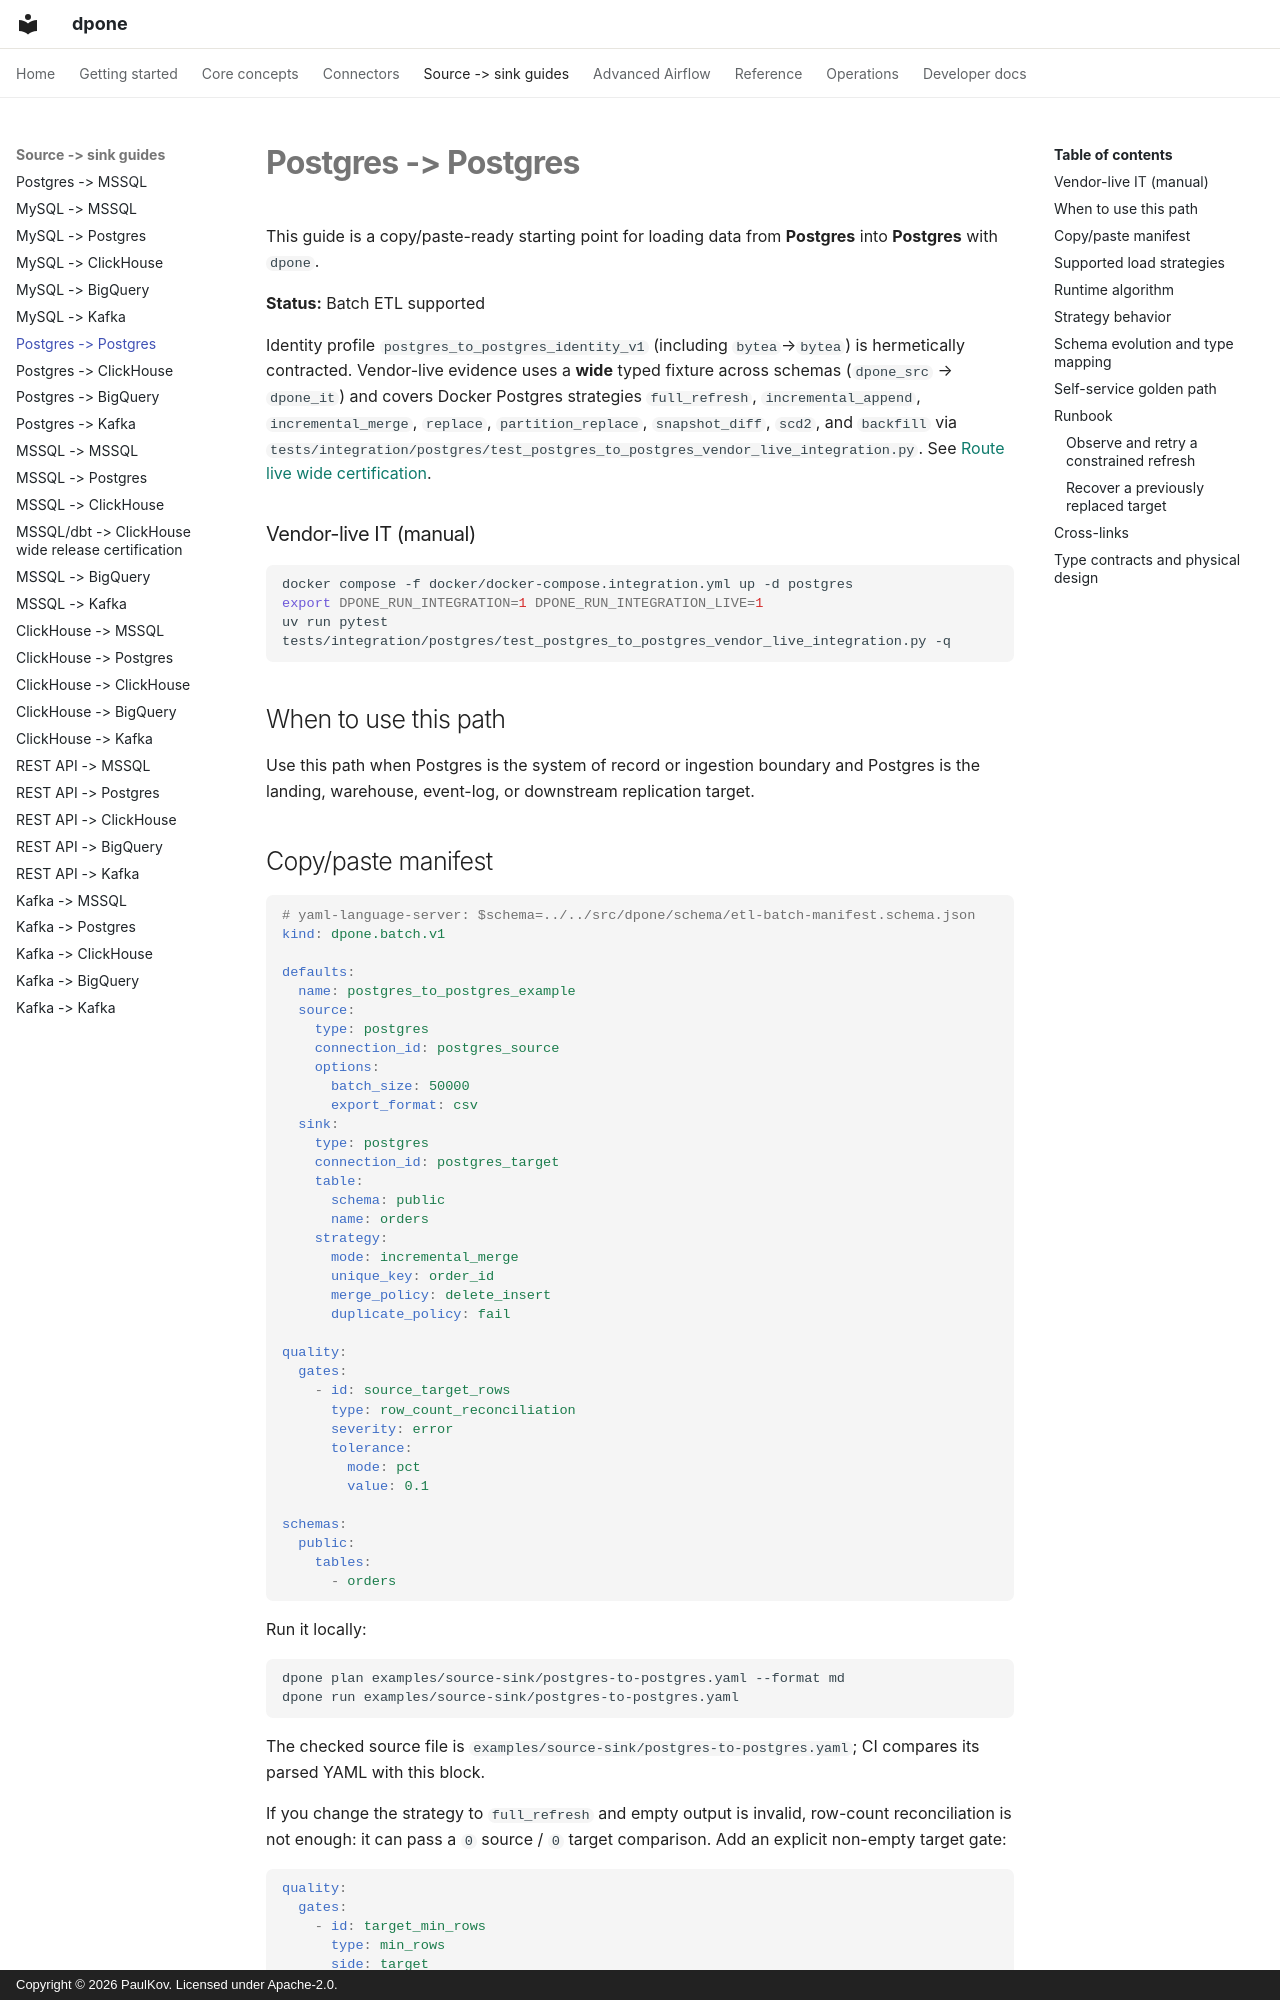

repository: PaulKov/dpone · page: source-sink/postgres-to-postgres/index.html · generator: mkdocs · copyright: Copyright © 2026 PaulKov. Licensed under Apache-2.0.

# Postgres -> Postgres

This guide is a copy/paste-ready starting point for loading data from **Postgres** into **Postgres** with `dpone`.

**Status:** Batch ETL supported

Identity profile `postgres_to_postgres_identity_v1` (including `bytea`→`bytea`)
is hermetically contracted. Vendor-live evidence uses a **wide** typed fixture
across schemas (`dpone_src` → `dpone_it`) and covers Docker Postgres strategies
`full_refresh`, `incremental_append`, `incremental_merge`, `replace`,
`partition_replace`, `snapshot_diff`, `scd2`, and `backfill` via
`tests/integration/postgres/test_postgres_to_postgres_vendor_live_integration.py`.
See [Route live wide certification](../testing/route-live-wide-certification.md).

### Vendor-live IT (manual)

```bash
docker compose -f docker/docker-compose.integration.yml up -d postgres
export DPONE_RUN_INTEGRATION=1 DPONE_RUN_INTEGRATION_LIVE=1
uv run pytest tests/integration/postgres/test_postgres_to_postgres_vendor_live_integration.py -q
```

## When to use this path

Use this path when Postgres is the system of record or ingestion boundary and Postgres is the landing, warehouse, event-log, or downstream replication target.

## Copy/paste manifest

```yaml
# yaml-language-server: $schema=../../src/dpone/schema/etl-batch-manifest.schema.json
kind: dpone.batch.v1

defaults:
  name: postgres_to_postgres_example
  source:
    type: postgres
    connection_id: postgres_source
    options:
      batch_size: 50000
      export_format: csv
  sink:
    type: postgres
    connection_id: postgres_target
    table:
      schema: public
      name: orders
    strategy:
      mode: incremental_merge
      unique_key: order_id
      merge_policy: delete_insert
      duplicate_policy: fail

quality:
  gates:
    - id: source_target_rows
      type: row_count_reconciliation
      severity: error
      tolerance:
        mode: pct
        value: 0.1

schemas:
  public:
    tables:
      - orders
```

Run it locally:

```bash
dpone plan examples/source-sink/postgres-to-postgres.yaml --format md
dpone run examples/source-sink/postgres-to-postgres.yaml
```

The checked source file is `examples/source-sink/postgres-to-postgres.yaml`;
CI compares its parsed YAML with this block.

If you change the strategy to `full_refresh` and empty output is invalid,
row-count reconciliation is not enough: it can pass a `0` source / `0` target
comparison. Add an explicit non-empty target gate:

```yaml
quality:
  gates:
    - id: target_min_rows
      type: min_rows
      side: target
      threshold: 1
      severity: error
```
